The GitHub repository pearlispearl/DeepLearning-Group2-LemonLeafDisease contains a labelled image folder "Lemon_Dataset" with 9 categories: anthracnose, bacterial blight, citrus canker, curl virus, deficiency leaf, dry leaf, healthy leaf, sooty mould, spider mites. Examples follow, each with its label.

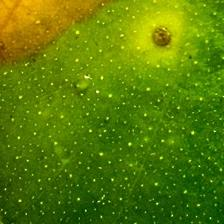
Label: citrus canker

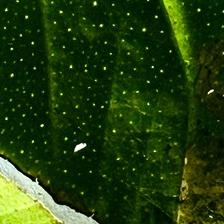
Label: deficiency leaf

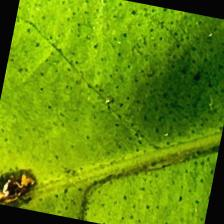
Label: anthracnose

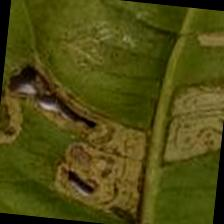
Label: spider mites

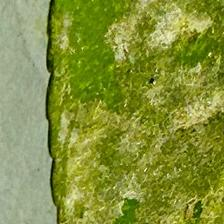
Label: sooty mould

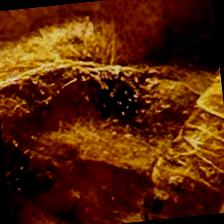
Label: dry leaf
